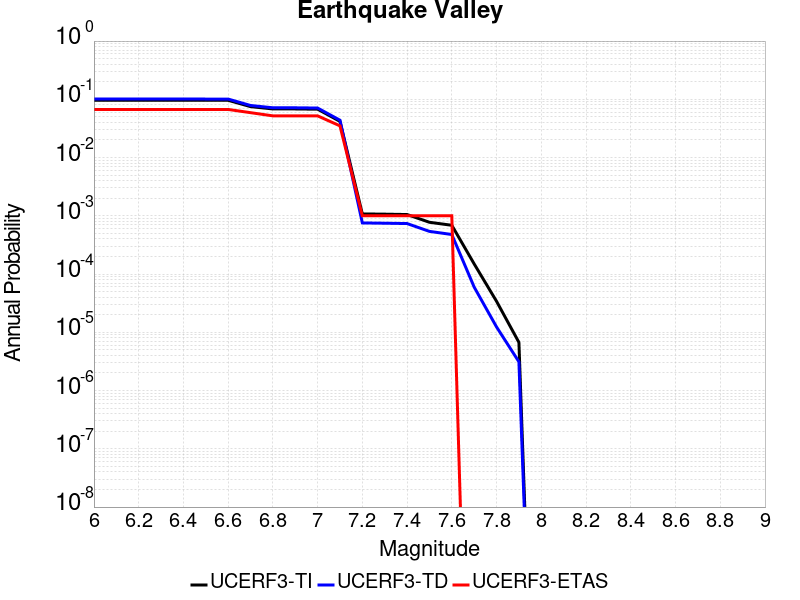

The data file committed next to this chart (first rows):
Magnitude, UCERF3-TI Prob, UCERF3-TD Prob, UCERF3-ETAS Prob
6.0, 0.09635, 0.1011, 0.067
6.1, 0.09635, 0.1011, 0.067
6.2, 0.09635, 0.1011, 0.067
6.3, 0.09635, 0.1011, 0.067
6.4, 0.09635, 0.1011, 0.067
6.5, 0.09622, 0.101, 0.067
6.6, 0.09622, 0.101, 0.067
6.7, 0.07492, 0.07839, 0.059
6.8, 0.06836, 0.07152, 0.052
6.9, 0.06836, 0.07152, 0.052
7.0, 0.06769, 0.07083, 0.052
7.1, 0.04179, 0.0438, 0.035
7.2, 0.001078, 7.545676E-4, 0.001
7.3, 0.001067, 7.459654E-4, 0.001
7.4, 0.001052, 7.361892E-4, 0.001
7.5, 7.7444455E-4, 5.4047356E-4, 0.001
7.6, 6.877821E-4, 4.775557E-4, 0.001
7.7, 1.4927151E-4, 5.971648E-5, 0.0
7.8, 3.405776E-5, 1.2363093E-5, 0.0
7.9, 6.730109E-6, 3.116643E-6, 0.0
